Labelled photos from "data", an image-classification folder in Navarro45/Projeto-Transformador-1. The possible labels are: galaxy, quasar, star.

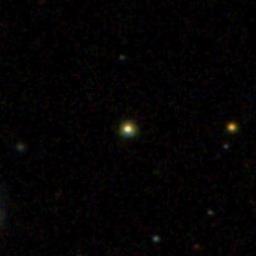
Label: star

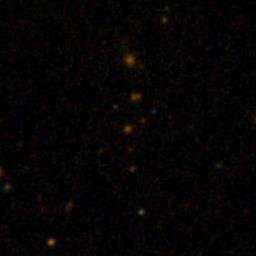
Label: galaxy

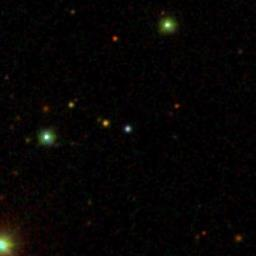
Label: star

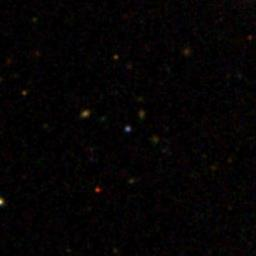
Label: quasar

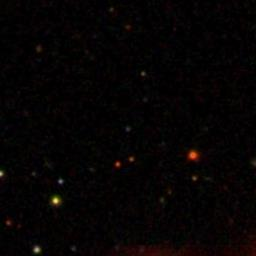
Label: quasar

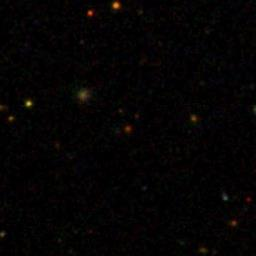
Label: galaxy
